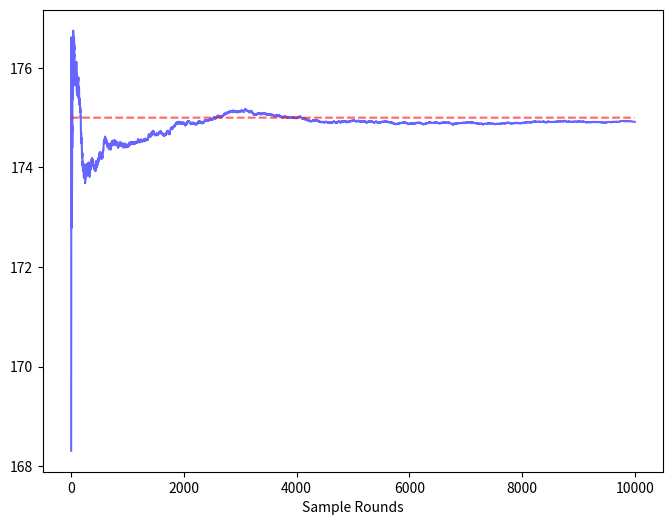

Generate this figure with matplotlib:
import numpy as np
import matplotlib.pyplot as plt

arr_height = np.random.normal(175, 10, size=1000000)

sample_height = np.random.choice(arr_height, size=1, replace=True)

average = []

n = 10000

for i in range(n):
    sample = np.random.choice(arr_height, size=1, replace=True)
    sample_height = np.append(sample_height, sample)
    average.append(np.average(sample_height))

plt.figure(figsize=(8, 6))
plt.plot(np.arange(n), average, alpha=0.6, color='blue')
plt.plot(np.arange(n), [175 for i in range(n)], alpha=0.6, color='red', linestyle='--')
plt.xlabel('Sample Rounds', fontsize=10)
plt.show()